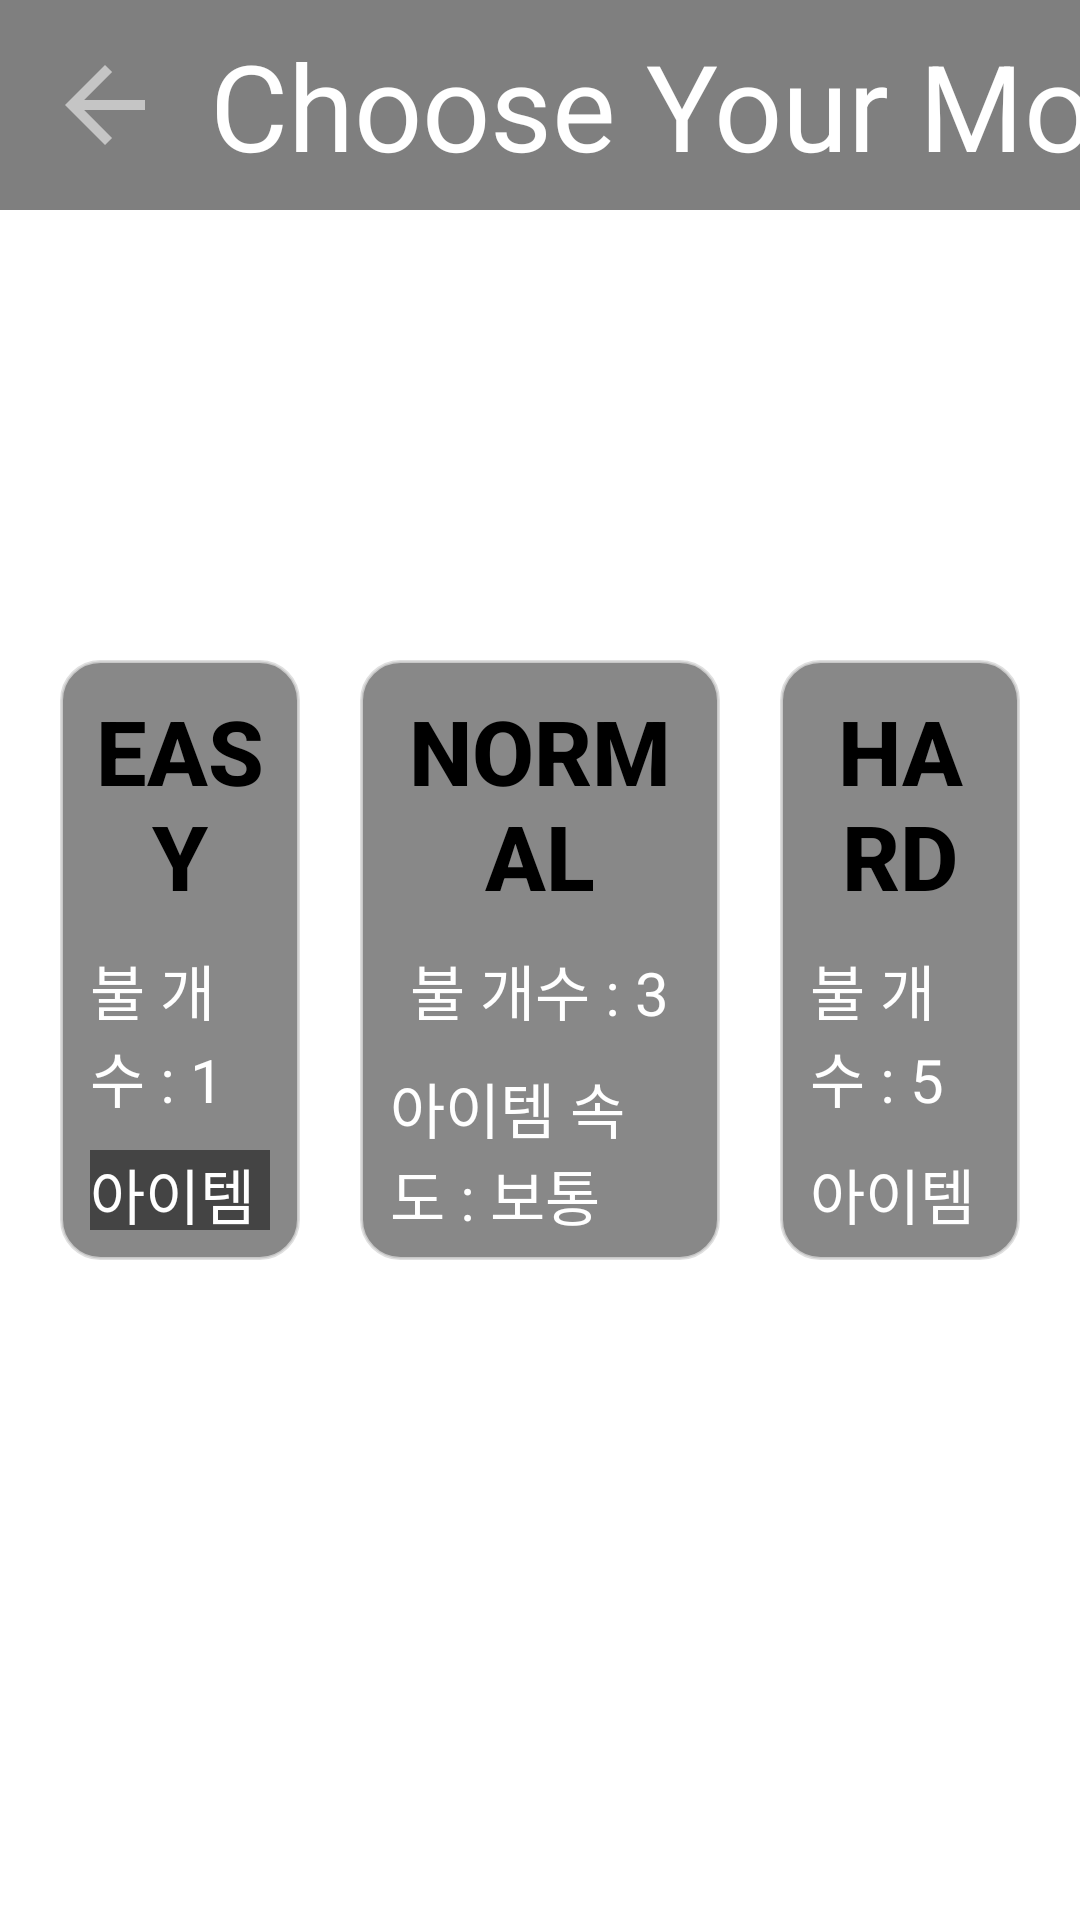

Layout XML and referenced resources for this Android screen:
<!-- AndroidManifest.xml: application theme AppFullScreenTheme -->
<!-- res/layout/activity_choose_level.xml -->
<?xml version="1.0" encoding="utf-8"?>
<androidx.constraintlayout.widget.ConstraintLayout xmlns:android="http://schemas.android.com/apk/res/android"
    xmlns:app="http://schemas.android.com/apk/res-auto"
    xmlns:tools="http://schemas.android.com/tools"
    android:layout_width="match_parent"
    android:layout_height="match_parent"
    tools:context=".view.ChooseLevelActivity"
    android:background="@drawable/mode_select_background"
    android:layout_gravity="center"
    android:gravity="center">

    <LinearLayout
        android:layout_width="0dp"
        android:layout_height="70dp"
        app:layout_constraintStart_toStartOf="parent"
        app:layout_constraintEnd_toEndOf="parent"
        app:layout_constraintTop_toTopOf="parent"
        android:orientation="horizontal"
        android:background="#80000000">
        <ImageButton
            android:id="@+id/btnBack"
            android:layout_width="40dp"
            android:layout_height="40dp"
            app:layout_constraintStart_toStartOf="parent"
            app:layout_constraintTop_toTopOf="parent"
            android:src="@drawable/ic_baseline_arrow_back_24"
            android:scaleType="fitCenter"
            android:background="@android:color/transparent"
            android:layout_margin="15dp"/>
        <View
            android:layout_width="0dp"
            android:layout_height="0dp"
            android:layout_weight="1"/>
        <TextView
            android:layout_width="wrap_content"
            android:layout_height="wrap_content"
            android:text="Choose Your Mode"
            android:textColor="@color/white"
            android:textSize="40sp"
            android:layout_gravity="center"
            app:layout_constraintStart_toStartOf="parent"
            app:layout_constraintEnd_toEndOf="parent"
            app:layout_constraintTop_toTopOf="parent"
            app:layout_constraintBottom_toTopOf="@+id/choose_mode_linear"/>
        <View
            android:layout_width="0dp"
            android:layout_height="0dp"
            android:layout_weight="1"/>
        <View
            android:layout_width="40dp"
            android:layout_height="0dp"
            android:layout_margin="15dp"/>


    </LinearLayout>

    <LinearLayout
        android:id="@+id/choose_mode_linear"
        android:layout_width="0dp"
        android:layout_height="wrap_content"
        app:layout_constraintStart_toStartOf="parent"
        app:layout_constraintEnd_toEndOf="parent"
        app:layout_constraintTop_toTopOf="parent"
        app:layout_constraintBottom_toBottomOf="parent"
        android:orientation="horizontal"
        android:layout_gravity="center"
        android:gravity="center"
        android:padding="20dp">
        <LinearLayout
            android:id="@+id/mode_easy"
            android:layout_width="0dp"
            android:layout_height="200dp"
            android:layout_weight="1"
            android:orientation="vertical"
            android:background="@drawable/mode_linear_shape"
            android:padding="10dp">
            <Button
                android:id="@+id/btn_mode_easy"
                android:layout_width="match_parent"
                android:layout_height="wrap_content"
                android:text="Easy"
                android:textColor="@color/black"
                android:textStyle="bold"
                android:textSize="30sp"
                android:background="@drawable/mode_btn_shape"
                android:backgroundTintMode="src_over"
                android:backgroundTint="#8ED546"/>
            <TextView
                android:layout_width="wrap_content"
                android:layout_height="wrap_content"
                android:text="불 개수 : 1"
                android:textColor="@color/white"
                android:textSize="20sp"
                android:layout_gravity="center"
                android:layout_marginTop="10dp"/>
            <TextView
                android:layout_width="wrap_content"
                android:layout_height="wrap_content"
                android:text="아이템 속도 : 빠름"
                android:textColor="@color/white"
                android:textSize="20sp"
                android:background="#80000000"
                android:layout_gravity="center"
                android:layout_marginTop="10dp"/>
            <TextView
                android:layout_width="wrap_content"
                android:layout_height="wrap_content"
                android:text="점수 속도 : 1"
                android:textColor="@color/white"
                android:textSize="20sp"
                android:layout_gravity="center"
                android:layout_marginTop="10dp"/>
        </LinearLayout>

        <LinearLayout
            android:id="@+id/mode_normal"
            android:layout_width="0dp"
            android:layout_height="200dp"
            android:layout_weight="1.5"
            android:layout_marginStart="20dp"
            android:layout_marginEnd="20dp"
            android:orientation="vertical"
            android:background="@drawable/mode_linear_shape"
            android:padding="10dp">
            <Button
                android:id="@+id/btn_mode_normal"
                android:layout_width="match_parent"
                android:layout_height="wrap_content"
                android:text="Normal"
                android:textColor="@color/black"
                android:textSize="30sp"
                android:textStyle="bold"
                android:background="@drawable/mode_btn_shape"
                android:backgroundTintMode="src_over"
                android:backgroundTint="#E6A725" />
            <TextView
                android:layout_width="wrap_content"
                android:layout_height="wrap_content"
                android:text="불 개수 : 3"
                android:textColor="@color/white"
                android:textSize="20sp"
                android:layout_gravity="center"
                android:layout_marginTop="10dp"/>
            <TextView
                android:layout_width="wrap_content"
                android:layout_height="wrap_content"
                android:text="아이템 속도 : 보통"
                android:textColor="@color/white"
                android:textSize="20sp"
                android:layout_gravity="center"
                android:layout_marginTop="10dp"/>
            <TextView
                android:layout_width="wrap_content"
                android:layout_height="wrap_content"
                android:text="점수 속도 : 5"
                android:layout_gravity="center"
                android:textColor="@color/white"
                android:textSize="20sp"
                android:layout_marginTop="10dp"/>

        </LinearLayout>
        <LinearLayout
            android:id="@+id/mode_hard"
            android:layout_width="0dp"
            android:layout_height="200dp"
            android:layout_weight="1"
            android:orientation="vertical"
            android:background="@drawable/mode_linear_shape"
            android:padding="10dp">
            <Button
                android:id="@+id/btn_mode_hard"
                android:layout_width="match_parent"
                android:layout_height="wrap_content"
                android:text="Hard"
                android:textColor="@color/black"
                android:textSize="30sp"
                android:textStyle="bold"
                android:background="@drawable/mode_btn_shape"
                android:backgroundTintMode="src_over"
                android:backgroundTint="#FF6A36" />
            <TextView
                android:layout_width="wrap_content"
                android:layout_height="wrap_content"
                android:layout_gravity="center"
                android:text="불 개수 : 5"
                android:textColor="@color/white"
                android:textSize="20sp"
                android:layout_marginTop="10dp"/>
            <TextView
                android:layout_width="wrap_content"
                android:layout_height="wrap_content"
                android:text="아이템 속도 : 느림"
                android:layout_gravity="center"
                android:textColor="@color/white"
                android:textSize="20sp"
                android:layout_marginTop="10dp"/>
            <TextView
                android:layout_width="wrap_content"
                android:layout_height="wrap_content"
                android:layout_gravity="center"
                android:text="점수 속도 : 10"
                android:textColor="@color/white"
                android:textSize="20sp"
                android:layout_marginTop="10dp"/>
        </LinearLayout>
    </LinearLayout>

</androidx.constraintlayout.widget.ConstraintLayout>
<!-- resources referenced by this layout -->
<resources>
  <color name="black">#FF000000</color>
  <color name="white">#FFFFFFFF</color>
  <!-- drawable ic_baseline_arrow_back_24 (drawable) -->
  <vector xmlns:android="http://schemas.android.com/apk/res/android"
      android:width="24dp"
      android:height="24dp"
      android:viewportWidth="24"
      android:viewportHeight="24">
    <path
        android:fillColor="@color/white_gray"
        android:pathData="M20,11H7.83l5.59,-5.59L12,4l-8,8 8,8 1.41,-1.41L7.83,13H20v-2z"/>
  </vector>
  <!-- drawable mode_linear_shape (drawable) -->
  <?xml version="1.0" encoding="utf-8"?>
  <shape xmlns:android="http://schemas.android.com/apk/res/android"
      android:shape="rectangle">
      <corners android:radius="13dp"/>
      <stroke android:color="@color/white_gray" android:width="1dp"/>
      <solid android:color="#77000000"/>
  </shape>
  <style name="AppFullScreenTheme" parent="Theme.AppCompat.Light.NoActionBar">
          <item name="windowNoTitle">true</item>
          <item name="windowActionBar">false</item>
          <item name="android:windowFullscreen">true</item>
          <item name="android:windowContentOverlay">@null</item>
          <item name="android:windowLayoutInDisplayCutoutMode">shortEdges</item>
          <item name="android:windowTranslucentStatus">true</item>
          <item name="android:windowTranslucentNavigation">true</item>
          <item name="android:windowBackground">@drawable/splash_shape</item>
      </style>
  <color name="white_gray">#CCD8D8D8</color>
  <!-- drawable splash_shape (drawable) -->
  <?xml version="1.0" encoding="utf-8"?>
  <layer-list xmlns:android="http://schemas.android.com/apk/res/android"
      xmlns:app="http://schemas.android.com/apk/res-auto">
      <item android:drawable="@color/black"/>
      <item android:drawable="@drawable/rabbit_down"
          android:width="100dp" android:height="100dp"
  
          android:start="300dp"
          android:gravity="center"
          />
      <item android:drawable="@drawable/fly1"
          android:width="100dp" android:height="100dp"
          android:start="130dp"
          android:gravity="center"
          />
  
      <item android:drawable="@drawable/pig1"
          android:width="100dp" android:height="100dp"
  
          android:start="-80dp"
          android:gravity="center"
          />
  
      <item android:drawable="@drawable/ghost6"
          android:width="100dp" android:height="100dp"
          android:start="-300dp"
          android:gravity="center"
          />
  
  </layer-list>
  <!-- drawable fly1: png bitmap (drawable, 12310 bytes) -->
  <!-- drawable pig1: png bitmap (drawable, 34736 bytes) -->
  <!-- drawable ghost6: png bitmap (drawable, 22089 bytes) -->
</resources>
